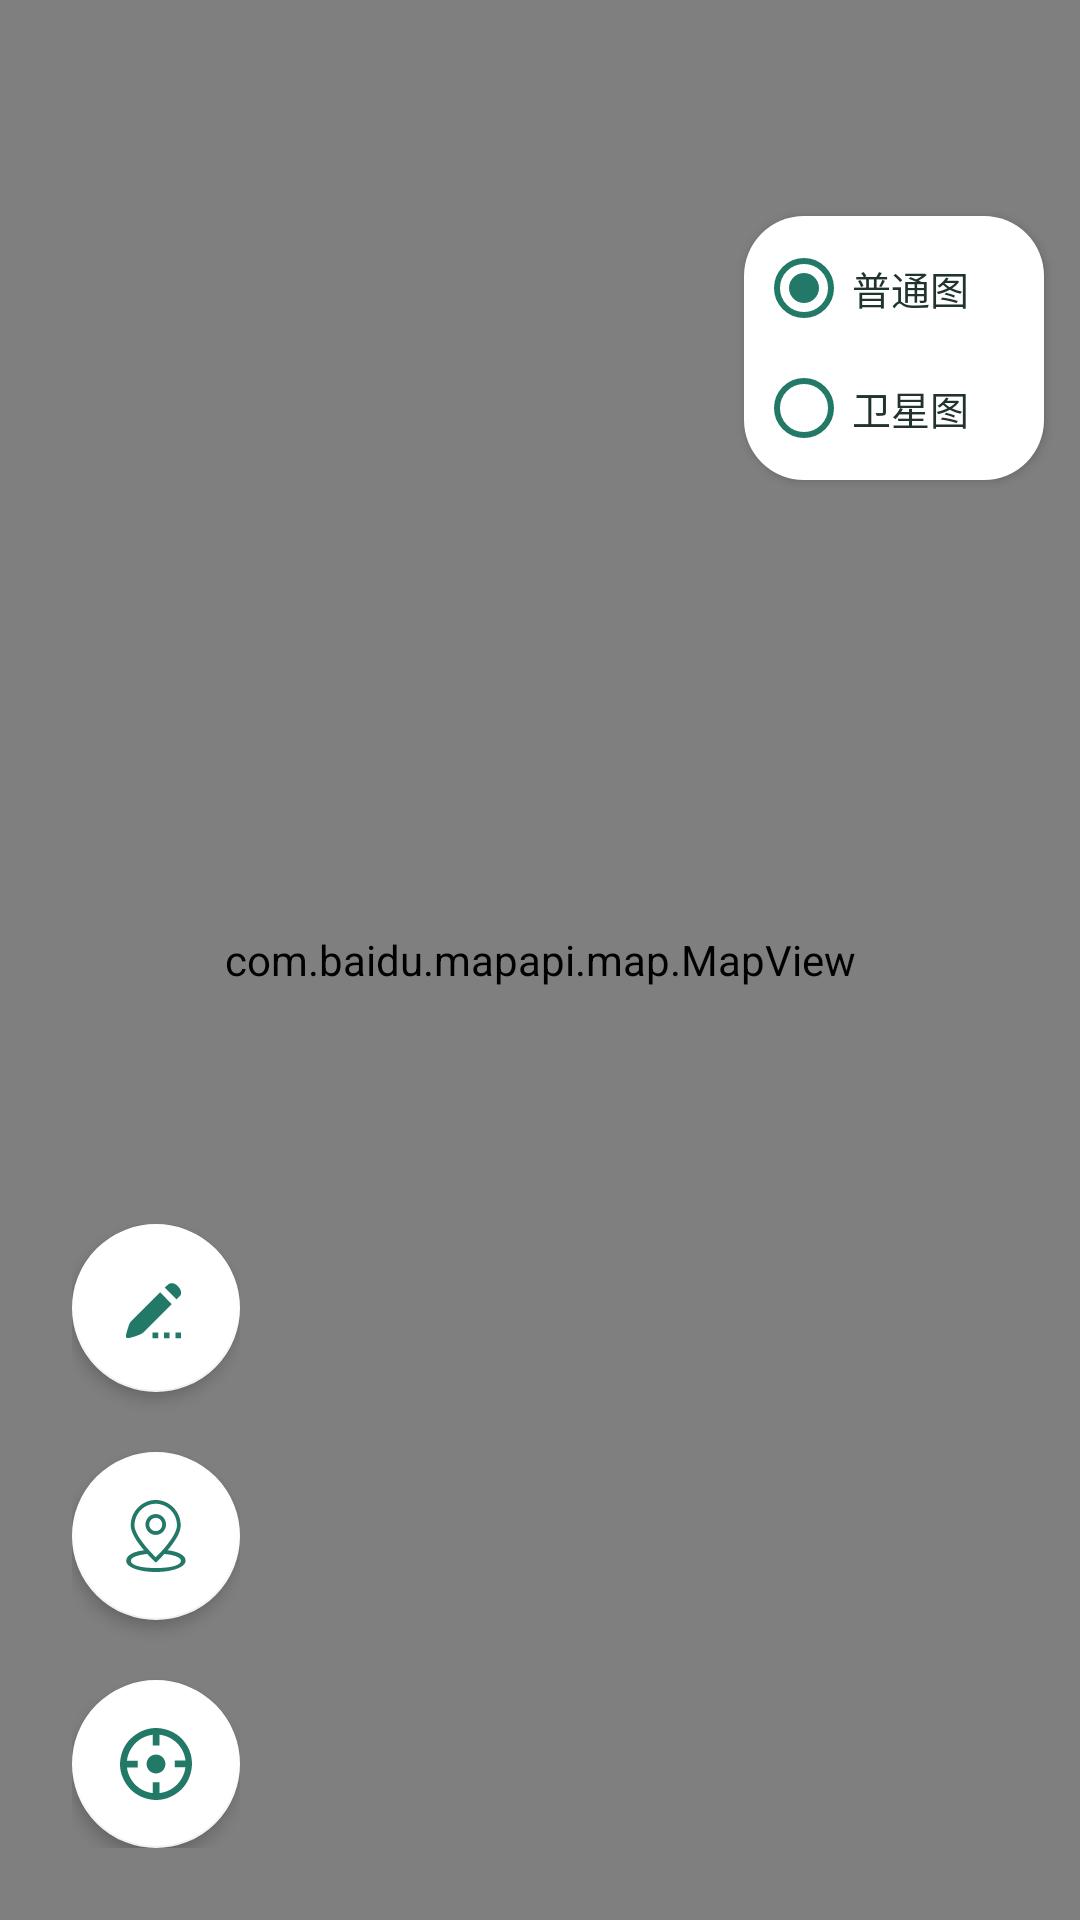

Here is an Android app screen rendered from its layout file. Give the layout XML and the strings, colors and styles it references.
<!-- AndroidManifest.xml: application theme AppTheme -->
<!-- res/layout/content_map.xml -->
<?xml version='1.0' encoding='utf-8'?>
<androidx.constraintlayout.widget.ConstraintLayout xmlns:android="http://schemas.android.com/apk/res/android" xmlns:app="http://schemas.android.com/apk/res-auto" android:layout_width="match_parent" android:layout_height="match_parent" app:layout_behavior="@string/appbar_scrolling_view_behavior">
    <RelativeLayout android:id="@id/relativeLayout" android:layout_width="match_parent" android:layout_height="match_parent">
        <com.baidu.mapapi.map.MapView android:id="@id/bdMapView" android:focusable="true" android:clickable="true" android:layout_width="match_parent" android:layout_height="match_parent" />
        <RadioGroup android:orientation="vertical" android:id="@id/RadioGroupMapType" android:layout_width="100dp" android:layout_height="wrap_content" android:layout_marginTop="72dp" android:layout_alignParentTop="true" android:layout_marginEnd="12dp" android:layout_alignParentEnd="true" android:background="@drawable/sg_surface" android:padding="4dp" android:elevation="2dp">
            <RadioButton android:id="@id/mapNormal" android:layout_width="match_parent" android:layout_height="wrap_content" android:checked="true" android:minHeight="40dp" android:text="@string/map_pic_normal" android:layout_weight="1.0" android:fontFamily="sans-serif" android:textSize="13sp" android:textColor="@color/sg_ink" android:buttonTint="@color/sg_accent" />
            <RadioButton android:id="@id/mapSatellite" android:layout_width="match_parent" android:layout_height="wrap_content" android:minHeight="40dp" android:text="@string/map_pic_sate" android:layout_weight="1.0" android:fontFamily="sans-serif" android:textSize="13sp" android:textColor="@color/sg_ink" android:buttonTint="@color/sg_accent" />
        </RadioGroup>
        <ImageButton android:theme="@style/AppTheme" android:id="@id/ibZoomIn" android:background="?android:selectableItemBackgroundBorderless" android:visibility="gone" android:layout_width="32.0dp" android:layout_height="32.0dp" android:layout_marginTop="383.0dp" android:contentDescription="@null" android:layout_marginEnd="10.0dp" android:layout_alignParentEnd="true" app:srcCompat="@drawable/ic_zoom_in" app:tint="@color/colorAccent" />
        <ImageButton android:theme="@style/AppTheme" android:id="@id/ibtnZoomOut" android:background="?android:selectableItemBackgroundBorderless" android:visibility="gone" android:layout_width="32.0dp" android:layout_height="32.0dp" android:layout_marginTop="416.0dp" android:contentDescription="@null" android:layout_marginEnd="10.0dp" android:layout_alignParentEnd="true" app:srcCompat="@drawable/ic_zoom_out" app:tint="@color/colorAccent" />
    </RelativeLayout>
    <LinearLayout android:orientation="vertical" android:layout_width="wrap_content" android:layout_height="wrap_content" android:layout_margin="24.0dp" app:layout_constraintBottom_toBottomOf="parent" app:layout_constraintStart_toStartOf="parent">
        <com.google.android.material.floatingactionbutton.FloatingActionButton android:layout_gravity="start|bottom" android:id="@id/fabInputPos" android:layout_width="wrap_content" android:layout_height="wrap_content" android:contentDescription="输入坐标" app:elevation="3dp" app:pressedTranslationZ="5dp" app:rippleColor="@color/sg_soft" app:srcCompat="@drawable/ic_input" app:backgroundTint="@color/sg_surface" app:tint="@color/sg_accent" />
        <com.google.android.material.floatingactionbutton.FloatingActionButton android:layout_gravity="start|bottom" android:id="@id/faBtnStart" android:layout_width="wrap_content" android:layout_height="wrap_content" android:layout_marginTop="20.0dp" android:contentDescription="开始或停止模拟定位" app:elevation="3dp" app:pressedTranslationZ="5dp" app:rippleColor="@color/sg_soft" app:srcCompat="@drawable/ic_position" app:backgroundTint="@color/sg_surface" app:tint="@color/sg_accent" />
        <com.google.android.material.floatingactionbutton.FloatingActionButton android:layout_gravity="start|bottom" android:id="@id/faCurPosition" android:background="@color/white" android:layout_width="wrap_content" android:layout_height="wrap_content" android:layout_marginTop="20.0dp" android:contentDescription="回到当前位置" android:layout_alignParentEnd="true" app:pressedTranslationZ="5dp" app:srcCompat="@drawable/ic_home_position" app:backgroundTint="@color/sg_surface" app:tint="@color/sg_accent" app:elevation="3dp" app:rippleColor="@color/sg_soft" />
    </LinearLayout>
</androidx.constraintlayout.widget.ConstraintLayout>
<!-- resources referenced by this layout -->
<resources>
  <color name="colorAccent">#237968</color>
  <color name="sg_accent">#237968</color>
  <color name="sg_ink">#20332F</color>
  <color name="sg_soft">#E8F2ED</color>
  <color name="sg_surface">#FFFFFF</color>
  <color name="white">#ffffff</color>
  <!-- drawable ic_home_position (drawable) -->
  <?xml version="1.0" encoding="utf-8"?>
  <vector android:height="24.0dp" android:width="24.0dp" android:viewportWidth="1024.0" android:viewportHeight="1024.0"
    xmlns:android="http://schemas.android.com/apk/res/android">
      <path android:fillColor="#ffffff" android:pathData="M985.6,313.6c-25.6,-60.8 -64,-115.2 -108.8,-163.2 -48,-48 -102.4,-83.2 -163.2,-108.8C649.6,16 582.4,0 515.2,0S377.6,12.8 316.8,41.6c-60.8,25.6 -115.2,64 -163.2,108.8s-86.4,102.4 -112,163.2C16,377.6 0,444.8 0,512s12.8,137.6 41.6,198.4c25.6,60.8 64,115.2 108.8,163.2 48,48 102.4,83.2 163.2,108.8 64,25.6 131.2,41.6 198.4,41.6s137.6,-12.8 198.4,-41.6c60.8,-25.6 115.2,-64 163.2,-108.8 48,-48 83.2,-102.4 108.8,-163.2 25.6,-64 41.6,-131.2 41.6,-198.4s-12.8,-137.6 -38.4,-198.4zM560,924.8V771.2h-96v153.6C275.2,905.6 121.6,752 99.2,560h153.6v-96H99.2c22.4,-192 176,-345.6 368,-368v153.6h96V96c192,22.4 345.6,172.8 368,364.8H777.6v96h153.6C905.6,752 752,905.6 560,924.8zM377.6,512c0,73.6 60.8,134.4 134.4,134.4S646.4,585.6 646.4,512 585.6,377.6 512,377.6 377.6,438.4 377.6,512z" />
  </vector>
  <!-- drawable ic_zoom_in (drawable) -->
  <?xml version="1.0" encoding="utf-8"?>
  <vector android:height="24.0dp" android:width="24.0dp" android:viewportWidth="1024.0" android:viewportHeight="1024.0"
    xmlns:android="http://schemas.android.com/apk/res/android">
      <path android:fillColor="#ff000000" android:pathData="m511.97,933.36c231.73,0 420.88,-188.82 422.78,-421.82a422.6,421.99 0,0 0,-422.78 -422.41a422.54,421.94 0,0 0,-422.66 422.05a422.54,421.94 0,0 0,422.72 422.11l-0.06,0.06zM482.81,466.12l-193.19,0a44.6,44.54 0,0 0,0 89.13l193.13,0l0,192.85a44.6,44.54 0,1 0,89.2 0l0,-192.79l193.13,0a44.6,44.54 0,0 0,0 -89.13l-193.13,0l0,-192.79a44.6,44.54 0,1 0,-89.2 0l0,192.73l0.06,0zM512.03,1022.37a511.74,511.01 0,0 1,-511.98 -511.13a511.74,511.01 0,0 1,511.92 -511.24c282.98,0 511.98,228.79 511.98,511.9c-2.2,282.16 -231.08,510.59 -511.92,510.59l0,-0.12z" />
  </vector>
  <!-- drawable ic_zoom_out (drawable) -->
  <?xml version="1.0" encoding="utf-8"?>
  <vector android:height="24.0dp" android:width="24.0dp" android:viewportWidth="1024.0" android:viewportHeight="1024.0"
    xmlns:android="http://schemas.android.com/apk/res/android">
      <path android:fillColor="#ff000000" android:pathData="m511.97,933.92c231.54,0 420.53,-188.93 422.43,-422.07a422.25,422.25 0,0 0,-422.43 -422.66a422.19,422.19 0,0 0,-422.31 422.31a422.19,422.19 0,0 0,422.37 422.37l-0.06,0.06zM512.03,1022.98a511.31,511.31 0,0 1,-511.55 -511.43a511.31,511.31 0,0 1,511.49 -511.55c282.74,0 511.55,228.92 511.55,512.2c-2.2,282.33 -230.88,510.9 -511.49,510.9l0,-0.12zM289.87,555.52l475.06,0a44.56,44.56 0,0 0,0 -89.18l-475.12,0a44.56,44.56 0,0 0,0 89.18l0.06,0z" />
  </vector>
  <!-- drawable sg_surface (drawable) -->
  <?xml version="1.0" encoding="utf-8"?>
  <shape xmlns:android="http://schemas.android.com/apk/res/android" android:shape="rectangle"><solid android:color="@color/sg_surface"/><corners android:radius="20dp"/></shape>
  <string name="appbar_scrolling_view_behavior">com.google.android.material.appbar.AppBarLayout$ScrollingViewBehavior</string>
  <string name="map_pic_normal">普通图</string>
  <string name="map_pic_sate">卫星图</string>
</resources>
